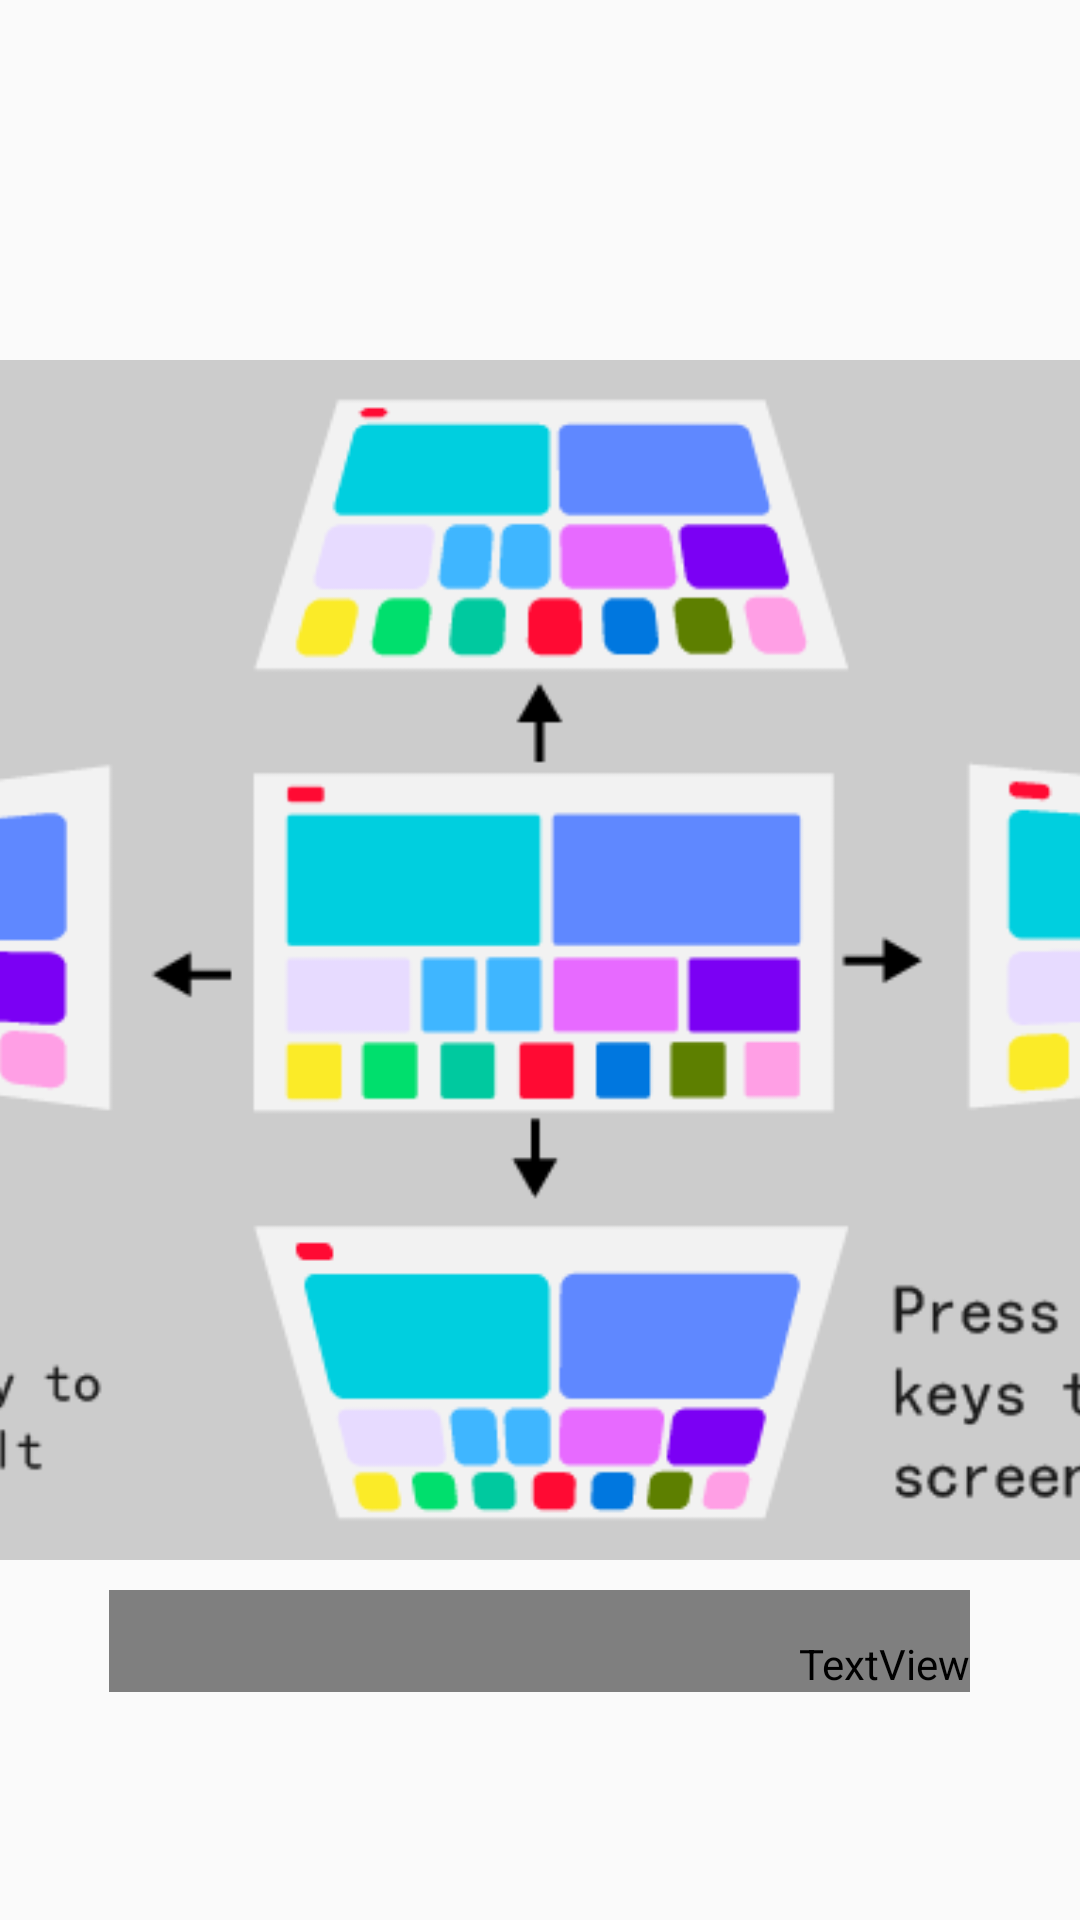

Produce the Android XML layout that renders to this screen, including the resource entries it uses.
<!-- AndroidManifest.xml: application theme Theme.Design.Light.NoActionBar -->
<!-- res/layout/activity_trapezoidal_double_point.xml -->
<?xml version="1.0" encoding="utf-8"?>
<androidx.constraintlayout.widget.ConstraintLayout xmlns:android="http://schemas.android.com/apk/res/android"
    xmlns:app="http://schemas.android.com/apk/res-auto"
    xmlns:tools="http://schemas.android.com/tools"
    android:layout_width="match_parent"
    android:layout_height="match_parent"
    android:background="?projection_bg">

    
    <ImageView
        android:id="@+id/iv_trapezoidal01"
        android:layout_width="@dimen/singlePoint_iv_width"
        android:layout_height="@dimen/singlePoint_iv_height"
        android:src="@mipmap/trape_tips"
        app:layout_constraintEnd_toEndOf="parent"
        app:layout_constraintBottom_toBottomOf="parent"
        app:layout_constraintStart_toStartOf="parent"
        app:layout_constraintTop_toTopOf="parent" />

    
    <RelativeLayout
        android:id="@+id/double_RL"
        android:layout_width="@dimen/double_RL_width"
        android:layout_height="@dimen/double_RL_height"
        android:layout_marginTop="@dimen/double_RL_marginTop"
        android:gravity="center_horizontal"
        app:layout_constraintStart_toStartOf="parent"
        app:layout_constraintEnd_toEndOf="parent"
        app:layout_constraintTop_toBottomOf="@+id/iv_trapezoidal01">

        <ImageView
            android:layout_width="wrap_content"
            android:layout_height="wrap_content"
            android:src="?arrow_vertical"
            android:paddingTop="@dimen/double_vertical_paddingTop" />

        <TextView
            android:id="@+id/tv_vertical"
            android:layout_width="wrap_content"
            android:layout_height="wrap_content"
            android:paddingStart="@dimen/double_tv_vertical_paddingStart"
            android:paddingTop="@dimen/double_tv_vertical_paddingTop"
            android:text="0,0"
            android:textSize="@dimen/size_textLevel_textSize"
            android:textColor="?textColor"
            app:layout_constraintBottom_toBottomOf="parent"
            app:layout_constraintStart_toStartOf="parent" />

        <ImageView
            android:id="@+id/iv_arrow_horizontal"
            android:layout_width="wrap_content"
            android:layout_height="wrap_content"
            android:paddingStart="@dimen/double_horizontal_paddingStart"
            android:paddingTop="@dimen/double_horizontal_paddingTop"
            android:src="?arrow_horizontal" />

        <TextView
            android:id="@+id/tv_horizontal"
            android:layout_width="wrap_content"
            android:layout_height="wrap_content"
            android:paddingStart="@dimen/double_tv_horizontal_paddingStart"
            android:paddingTop="@dimen/double_tv_horizontal_paddingTop"
            android:text="0,0"
            android:textColor="?textColor"
            android:textSize="@dimen/size_textLevel_textSize"
            app:layout_constraintBottom_toBottomOf="parent"
            app:layout_constraintStart_toStartOf="@+id/iv_arrow_horizontal" />

    </RelativeLayout>

</androidx.constraintlayout.widget.ConstraintLayout>
<!-- resources referenced by this layout -->
<resources>
  <dimen name="double_RL_height">90dp</dimen>
  <dimen name="double_RL_marginTop">10dp</dimen>
  <dimen name="double_RL_width">350dp</dimen>
  <dimen name="double_horizontal_paddingStart">180dp</dimen>
  <dimen name="double_horizontal_paddingTop">40dp</dimen>
  <dimen name="double_tv_horizontal_paddingStart">230dp</dimen>
  <dimen name="double_tv_horizontal_paddingTop">15dp</dimen>
  <dimen name="double_tv_vertical_paddingStart">75dp</dimen>
  <dimen name="double_tv_vertical_paddingTop">13dp</dimen>
  <dimen name="double_vertical_paddingTop">50dp</dimen>
  <dimen name="singlePoint_iv_height">350dp</dimen>
  <dimen name="singlePoint_iv_width">600dp</dimen>
  <dimen name="size_textLevel_textSize">30sp</dimen>
  <!-- mipmap trape_tips: png bitmap (drawable-xhdpi, 11662 bytes) -->
</resources>
